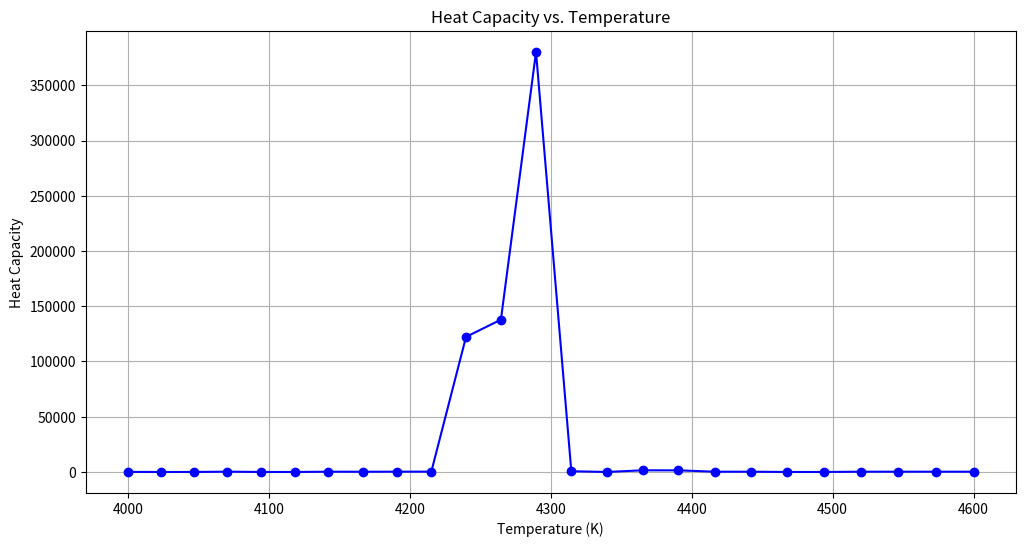

Write the Python code that produced this figure.
import matplotlib.pyplot as plt

# # # Heat capacities data
# # # heat_capacities = [
# # #     180.02449612950647, 115.89725147031133, 159.19937122923116,
# # #     185.2561176034591, 167.46338446471336, 141.81646761038664,
# # #     140.07404341779733, 114.79447768786817, 114.92524115205124,
# # #     106.6152525883412, 113.71893417856047, 1344.573133593095,
# # #     1241.9061932191812, 922.476253508746, 900.010565208167,
# # #     93.11042879297722, 0.0002072697489868773, 111.75669933179154,
# # #     325.8147622049254, 1749.9734251858638, 1334.4861058061294,
# # #     111.23695550487238, 94.43259224618659, 87.44761389408427,
# # #     59.642128179309836
# # # ]

# # # [
# # #     251.7801447548362, 249.21460060078795, 74639.14543388253,
# # #     18752.47107674043, 46820.9823908782, 301886.0985241393,
# # #     250.53986935432494, 244.33631277927176, 141888.5452260934,
# # #     12175.402607133527, 25344.5564652017, 186584.84633811042,
# # #     58.53099248735315, 70.62081654298721, 187.87397357626068,
# # #     374.5023407888114, 601.7497721217793, 781.5518430281799,
# # #     914.3387325608124, 251.60621580297502, 0.00022420324160168695,
# # #     250.79601493610593, 232.29836363481917, 88.43908934349953,
# # #     266.4439323314363
# # # ]

# # # heat_capacities = [
# # #     258.7157869172713, 260.76242464228693, 258.744035669792,
# # #     262.4818778624185, 257.3538431813618, 256.1912635197744,
# # #     255.8402691020364, 254.88233008437527, 256.0611177090087,
# # #     254.10308608510277, 255.6859641637004, 231.60135336112535,
# # #     257.90613733964074, 205.46174741120782, 214.5452942126244,
# # #     251.70263566924064, 253.2354457836103, 253.46471937606003,
# # #     251.0495388529943, 249.51269387589986, 249.68137371431825,
# # #     198216.11594513265, 192802.71698370893, 249.8722896300818,
# # #     250.21393193031295
# # # ]

# # # Temperature data (in Kelvin)
# # temperature = [
# #     4300.0, 4303.61233868728, 4307.22771202358, 4310.846122558247,
# #     4314.467572842765, 4318.092065430764, 4321.719602878017,
# #     4325.350187742447, 4328.983822584125, 4332.620509965271,
# #     4336.260252450259, 4339.903052605617, 4343.548913000029,
# #     4347.1978362043355, 4350.84982479154, 4354.504881336805,
# #     4358.163008417456, 4361.824208612986, 4365.488484505052,
# #     4369.155838677482, 4372.826273716275, 4376.4997922096,
# #     4380.176396747803, 4383.856089923403, 4387.5388743311005,
# #     4391.224752567771, 4394.913727232479, 4398.605800926463,
# #     4402.300976253157, 4405.999255818173, 4409.700642229316,
# #     4413.405138096583, 4417.112746032161, 4420.823468650433,
# #     4424.537308567977, 4428.25426840357, 4431.97435077819,
# #     4435.697558315015, 4439.423893639427, 4443.153359379015,
# #     4446.885958163573, 4450.621692625106, 4454.360565397831,
# #     4458.102579118175, 4461.847736424782, 4465.596039958512,
# #     4469.3474923624435, 4473.102096281875, 4476.859854364329,
# #     4480.62076925955, 4484.3848436195085, 4488.152080098405,
# #     4491.922481352669, 4495.6960500409605, 4499.472788824172,
# #     4503.252700365435, 4507.035787330115, 4510.82205238582,
# #     4514.611498202394, 4518.404127451927, 4522.199942808755,
# #     4525.998946949458, 4529.801142552865, 4533.606532300058,
# #     4537.415118874366, 4541.22690496138, 4545.04189324894,
# #     4548.860086427147, 4552.681487188362, 4556.506098227206,
# #     4560.333922240567, 4564.164961927595, 4567.9992199897115,
# #     4571.836699130602, 4575.677402056228, 4579.5213314748235,
# #     4583.368490096896, 4587.21888063523, 4591.072505804889,
# #     4594.929368323221, 4598.789470909851, 4602.652816286693,
# #     4606.519407177947, 4610.389246310098, 4614.262336411927,
# #     4618.138680214503, 4622.018280451192, 4625.901139857654,
# #     4629.7872611718485, 4633.676647134037, 4637.569300486777,
# #     4641.4652239749375, 4645.36442095126, 4649.266892348508,
# #     4653.172642735187, 4657.0816742598245, 4660.993989678837,
# #     4664.909591750951, 4668.828483237217, 4672.750666129506,
# #     4676.676145507991, 4680.604921302822, 4684.536998576645,
# #     4688.472378310849, 4692.411064506925, 4696.353059166464,
# #     4700.298366291147, 4704.246986882745, 4708.198924943136,
# #     4712.1541824743, 4716.112763478319, 4720.07466995737,
# #     4724.039904913728, 4728.008469349762, 4731.980369267933,
# #     4735.955605670799, 4739.934181560999, 4743.916099941264,
# #     4747.901362814406, 4751.88997318332, 4755.881935050986,
# #     4759.877250420465, 4763.875922294903, 4767.877953677531,
# #     4771.883346571663, 4775.892104980695, 4779.904230908112,
# #     4783.91972635748, 4787.938593332453, 4791.960833836769,
# #     4795.986449874253, 4800.015443448808, 4804.047816564417,
# #     4808.083571225153, 4812.122709435166, 4816.165233198688,
# #     4820.211144520036, 4824.260445403606, 4828.313137853867,
# #     4832.369223875379, 4836.428705472775, 4840.491584650764,
# #     4844.557863414132, 4848.627543767739, 4852.700627716519,
# #     4856.777117265482, 4860.857014419715, 4864.940321184374,
# #     4869.027039564683, 4873.117171565933, 4877.210719193475,
# #     4881.307684452731, 4885.40806934919, 4889.511875888409,
# #     4893.619106076014, 4897.729761917692, 4901.843845419195,
# #     4905.961358586348, 4910.082303425035, 4914.206681941201,
# #     4918.334496140851, 4922.46574803005, 4926.600439614932,
# #     4930.7385729017, 4934.880149896612, 4939.025172606003,
# #     4943.173643036277, 4947.325563193897, 4951.480935085389,
# #     4955.639760717346, 4959.802042096425, 4963.967781229349,
# #     4968.136980122899, 4972.309640783923, 4976.485765219332,
# #     4980.665355436098, 4984.848413441256, 4989.034941241907,
# #     4993.224940845203, 4997.41841425836, 5001.615363488656,
# #     5005.815790543429, 5010.01969743008, 5014.22708615607,
# #     5018.437958728913, 5022.65231715619, 5026.870163445542,
# #     5031.091499604675, 5035.31632764135, 5039.544649563392,
# #     5043.776467378691, 5048.011783095201, 5052.250598720938,
# #     5056.492916263978, 5060.738737732459, 5064.988065134585,
# #     5069.240900478624, 5073.497245772903, 5077.757103025806,
# #     5082.02047424578, 5086.287361441331, 5090.557766621015,
# #     5094.831691793441, 5099.10913896727, 5103.390110151222,
# #     5107.674607354076, 5111.962632584659, 5116.254187851854,
# #     5120.549275164594, 5124.847896531857, 5129.150053962668,
# #     5133.455749466105, 5137.764985051292, 5142.077762727396,
# #     5146.394084503628, 5150.713952389241, 5155.037368393529,
# #     5159.364334525822, 5163.694852795489, 5168.028925211939,
# #     5172.366553784622, 5176.707740523016, 5181.05248743663,
# #     5185.400796535003, 5189.752669827704, 5194.108109324333,
# #     5198.4671170345195, 5202.829694967924, 5207.195845134239,
# #     5211.565569543182, 5215.9388702045, 5220.315749127963,
# #     5224.696208323365, 5229.080249800524, 5233.467875569282,
# #     5237.859087639507, 5242.253888021092, 5246.652278723959,
# #     5251.05426175805, 5255.459839133335, 5259.869012859808,
# #     5264.281784947486, 5268.698157406408, 5273.118132246633,
# #     5277.541711478247, 5281.968897111359, 5286.399691156101,
# #     5290.834095622625, 5295.272112521104, 5299.713743861739
# # ]


# # # Heat capacity data
# # heat_capacity = [
# #     0.022479148118640883, 0.02304426124538507, 0.023639754072682654,
# #     0.02438032641467724, 0.025462348040512544, 0.02721643999935789,
# #     0.030192817594823968, 0.035293687172990085, 0.043961301383720695,
# #     0.058396307952656976, 0.08167166849208864, 0.11734711252652176,
# #     0.16778191939997406, 0.23032271557773912, 0.29257491134193647,
# #     0.33287811900072656, 0.33255777111103635, 0.29179239509206883,
# #     0.22947841565986038, 0.16728545146008503, 0.11755593498674702,
# #     0.08294761353189788, 0.061169493853194125, 0.048762267276023126,
# #     0.042761731070656575, 0.04107188881170297, 0.04234036118348425,
# #     0.04572336452482169, 0.05067140712322992, 0.05676187191963584,
# #     0.0635760888179666, 0.07061942185176918, 0.07729102359592842,
# #     0.08291340706863759, 0.0868235276491288, 0.08850592300987359,
# #     0.08772471010836883, 0.08460300766513146, 0.0796180667249905,
# #     0.07352080980267664, 0.06722595338309312, 0.0617350204520034,
# #     0.05815828738008379, 0.05794891197369054, 0.06373401535966323,
# #     0.08227739510407786, 0.13540114586115384, 0.29695927043790904,
# #     0.7699615326333703, 1.691834768606907, 2.0036912614461406,
# #     1.116273565984046, 0.42633871917807753, 0.19234118479838333,
# #     0.17896363264189907, 0.2880145747887729, 0.4897413668492532,
# #     0.6967576428033225, 0.7400891680664758, 0.5746017871741267,
# #     0.350188414692224, 0.18654461579086415, 0.09614518460769224,
# #     0.0529825649514494, 0.03458927562512649, 0.028283811416698782,
# #     0.027904529134041362, 0.030664765589053428, 0.03536248151374597,
# #     0.04149030587551745, 0.04880322266948103, 0.057098053791614936,
# #     0.06609131597439537, 0.07535408470429558, 0.08429925477182937,
# #     0.09222990929316076, 0.09844998370185727, 0.10241405377761514,
# #     0.1038660937716981, 0.1029093539181328, 0.09997422581978135,
# #     0.09569690085371123, 0.09075935743576627, 0.08574840156899163,
# #     0.08107034686022654, 0.07692799327521399, 0.07334547613165247,
# #     0.07021952205877627, 0.06737832685180033, 0.06463529619370904,
# #     0.06183040683288118, 0.05885599322706869, 0.05566677363013168,
# #     0.052276346188804675, 0.04874417446815284, 0.0451579456157049,
# #     0.04161600827137616, 0.038213725936248895, 0.03503686172790972,
# #     0.032165973632353094, 0.029700925975972042, 0.0278301304162121,
# #     0.02701024901776596, 0.028426426167763568, 0.03515620169544536,
# #     0.055008159107554015, 0.10677156352683104, 0.22999689785831276,
# #     0.47983443289430017, 0.8319590722188726, 1.0173092978670881,
# #     0.8101785410359493, 0.4549346836549275, 0.20874777541240702,
# #     0.08732424043914114, 0.03524798143203755, 0.014089658419246375,
# #     0.005651882114699056, 0.0023003812174205818, 0.0009654057293597596,
# #     0.0004295092237810635, 0.0002112147898439437, 0.00011981906152030962,
# #     7.953594370558171e-5, 6.011632904522882e-5, 4.942039528101356e-5,
# #     4.253929027614617e-5, 3.746440958817531e-5, 3.335650762004985e-5,
# #     2.9851080097903614e-5, 2.677840750046368e-5, 2.405017490438456e-5,
# #     2.1613275530916982e-5, 1.9430825816976297e-5, 1.7474257669281696e-5,
# #     1.5719952583829975e-5, 1.4147763487758098e-5, 1.2740345718079088e-5,
# #     1.1482862480921959e-5, 1.0362896519623618e-5, 9.370513533779125e-6,
# #     8.498476259498892e-6, 7.742639338476698e-6, 7.102580875854788e-6,
# #     6.582554738414988e-6, 6.1928849077035515e-6, 5.951972675296635e-6,
# #     5.889157540224673e-6, 6.048769030002043e-6, 6.495842529648174e-6,
# #     7.3241608916045755e-6, 8.667548173127765e-6, 1.0715710405751412e-5,
# #     1.3736433417937072e-5, 1.8106665499866382e-5, 2.435601352427488e-5,
# #     3.3227573956197076e-5, 4.576295644680686e-5, 6.34210445197348e-5,
# #     8.824375630218337e-5, 0.00012308719711156475, 0.00017194363534767907,
# #     0.0002403893298501412, 0.00033620619052379924, 0.0004702424871815136,
# #     0.000657600249910455, 0.0009192651990651038, 0.0012843284670012952,
# #     0.0017929847834263803, 0.002500520089942125, 0.003482501830847712,
# #     0.0048413141852177086, 0.006713955209326884, 0.009280484997144432,
# #     0.012771442148743218, 0.017470590980344133, 0.023706182326608774,
# #     0.031819528358689744, 0.0420954083024595, 0.05463885739400904,
# #     0.0691959384784137, 0.0849532315963052, 0.10041288215429856,
# #     0.11349302330595724, 0.12196761151327745, 0.12417232755771614,
# #     0.11965030382492975, 0.10934378440303912, 0.09520310894235903,
# #     0.07947086853640216, 0.06404761582620658, 0.05017984911806655,
# #     0.038458947242178035, 0.028988291606311008, 0.021582938190713816,
# #     0.015929489568379012, 0.011688234152212675, 0.008546864342814474,
# #     0.006242110505928046, 0.004563356118593242, 0.003347707243903417,
# #     0.002472004753694916, 0.0018445727975299755, 0.0013979125431277414,
# #     0.0010827147383098065, 0.0008631778693983978, 0.0007135116828014769,
# #     0.0006157897084705915, 0.0005614587316316122, 0.0005729838126518559,
# #     0.0008562638747486933, 0.0028228940991621146, 0.015915411647316545,
# #     0.10249419021482324, 0.6392738087644896, 2.8349218601952595,
# #     3.707554013230035, 1.1130026614165638, 0.21103374550272405,
# #     0.05783932771035181, 0.03542318554093916, 0.03259694881541296,
# #     0.03250919666161972, 0.03267762914144229, 0.03274250983099136,
# #     0.03265998572274585, 0.03243759898412289, 0.032094843720885696,
# #     0.03165605202362994, 0.031147720984247017, 0.030596418533914437,
# #     0.030026877836175664, 0.029460360652562426, 0.028913396474366304,
# #     0.02839696457715148, 0.027916141639615515, 0.0274702003367875,
# #     0.02705311639118359, 0.026654421515785214, 0.026260324982762647,
# #     0.025855015171691153, 0.02542204377326997, 0.024945690361705516,
# #     0.024412205930050876, 0.023810842979668366, 0.023134598144952674,
# #     0.0223806205395162, 0.021550272290661077, 0.020648862603010833,
# #     0.019685107957817548
# # ]


# # # Ensure both arrays have the same length
# # # assert len(temperature) == len(heat_capacity), "Temperature and heat capacity arrays must be the same length."

# # # Create the plot
# # plt.figure(figsize=(12, 6))
# # plt.plot(temperature, heat_capacity, marker='o', linestyle='-', color='b')

# # # Customize the plot
# # plt.title('Heat Capacity vs. Temperature')
# # plt.xlabel('Temperature (K)')
# # plt.ylabel('Heat Capacity')
# # plt.grid(True)

# # # Show the plot
# # plt.show()


# heat_capacities = [251.7801447548362, 249.21460060078795, 74639.14543388253, 18752.47107674043, 46820.9823908782, 301886.0985241393, 250.53986935432494, 244.33631277927176, 141888.5452260934, 12175.402607133527, 25344.5564652017, 186584.84633811042, 58.53099248735315, 70.62081654298721, 187.87397357626068, 374.5023407888114, 601.7497721217793, 781.5518430281799, 914.3387325608124, 251.60621580297502, 0.00022420324160168695, 250.79601493610593, 232.29836363481917, 88.43908934349953, 266.4439323314363]

# measurements = list(range(1, len(heat_capacities) + 1))

# # Create the plot]][[]]
# plt.figure(figsize=(12, 6))
# plt.plot(measurements, heat_capacities, marker='o', linestyle='-', color='b')

# # Customize the plot
# plt.title('Heat Capacities Over Measurements')
# plt.xlabel('Trajectory')
# plt.ylabel('Heat Capacity')
# plt.grid(True)

# # Show the plot
# plt.show()


import matplotlib.pyplot as plt

# Temperature data (in Kelvin)
#[4300.0, 4302.819402682067, 4305.640653976107, 4308.463755094209, 4311.288707249256, 4314.115511654926, 4316.9441695256955, 4319.774682076834, 4322.607050524409, 4325.441276085286, 4328.277359977127, 4331.115303418395, 4333.955107628349, 4336.796773827047, 4339.640303235351, 4342.485697074921, 4345.332956568217, 4348.182082938501, 4351.033077409838, 4353.885941207097, 4356.740675555947, 4359.597281682861, 4362.45576081512, 4365.316114180803, 4368.178343008802, 4371.042448528808, 4373.908431971322, 4376.77629456765, 4379.64603754991, 4382.51766215102, 4385.391169604712, 4388.266561145524, 4391.1438380088075, 4394.023001430721, 4396.904052648232, 4399.786992899122, 4402.671823421983, 4405.55854545622, 4408.447160242049, 4411.3376690205, 4414.2300730334155, 4417.124373523455, 4420.020571734091, 4422.918668909612, 4425.818666295121, 4428.720565136538, 4431.624366680602, 4434.530072174865, 4437.437682867701, 4440.347200008303, 4443.258624846678, 4446.171958633657, 4449.08720262089, 4452.004358060848, 4454.923426206823, 4457.844408312928, 4460.767305634099, 4463.692119426095, 4466.618850945497, 4469.547501449713, 4472.478072196971, 4475.41056444633, 4478.344979457667, 4481.281318491691, 4484.219582809936, 4487.159773674762, 4490.101892349358, 4493.04594009774, 4495.9919181847545, 4498.939827876076, 4501.88967043821, 4504.841447138489, 4507.795159245083, 4510.750808026986, 4513.7083947540295, 4516.667920696876, 4519.62938712702, 4522.59279531679, 4525.558146539352, 4528.5254420687015, 4531.494683179672, 4534.465871147935, 4537.439007249995, 4540.414092763193, 4543.3911289657135, 4546.37011713657, 4549.351058555622, 4552.333954503566, 4555.3188062619365, 4558.3056151131095, 4561.294382340303, 4564.285109227574, 4567.2777970598245, 4570.272447122796, 4573.2690607030745, 4576.267639088088, 4579.2681835661115, 4582.270695426263, 4585.275175958504, 4588.281626453648, 4591.290048203346, 4594.300442500103, 4597.312810637267, 4600.3271539090365, 4603.343473610459, 4606.36177103743, 4609.382047486693, 4612.404304255846, 4615.4285426433335, 4618.4547639484545, 4621.482969471357, 4624.513160513044, 4627.545338375371, 4630.579504361047, 4633.615659773633, 4636.653805917546, 4639.693944098064, 4642.73607562131, 4645.780201794272, 4648.826323924792, 4651.874443321567, 4654.924561294158, 4657.97667915298, 4661.030798209307, 4664.086919775277, 4667.145045163884, 4670.205175688984, 4673.267312665296, 4676.3314574084, 4679.397611234737, 4682.465775461615, 4685.5359514072015, 4688.608140390532, 4691.682343731503, 4694.7585627508815, 4697.836798770294, 4700.91705311224, 4703.999327100082, 4707.08362205805, 4710.169939311248, 4713.25828018564, 4716.348646008065, 4719.441038106232, 4722.535457808719, 4725.631906444976, 4728.730385345323, 4731.830895840954, 4734.933439263937, 4738.038016947208, 4741.144630224584, 4744.253280430752, 4747.363968901276, 4750.476696972594, 4753.591465982023, 4756.708277267753, 4759.827132168855, 4762.948032025277, 4766.070978177844, 4769.195971968261, 4772.323014739115, 4775.45210783387, 4778.583252596873, 4781.71645037335, 4784.8517025094125, 4787.989010352052, 4791.128375249143, 4794.269798549447, 4797.413281602606, 4800.558825759148, 4803.70643237049, 4806.856102788928, 4810.007838367653, 4813.161640460736, 4816.3175104231395, 4819.475449610715, 4822.635459380202, 4825.797541089226, 4828.961696096309, 4832.127925760862, 4835.2962314431825, 4838.466614504467, 4841.6390763067975, 4844.813618213156, 4847.990241587413, 4851.1689477943355, 4854.349738199586, 4857.532614169718, 4860.717577072187, 4863.9046282753425, 4867.0937691484305, 4870.285001061595, 4873.47832538588, 4876.6737434932265, 4879.871256756475, 4883.0708665493685, 4886.272574246548, 4889.476381223559, 4892.682288856843, 4895.890298523751, 4899.100411602533, 4902.312629472345, 4905.526953513244, 4908.743385106194, 4911.961925633066, 4915.1825764766345, 4918.40533902058, 4921.630214649494, 4924.857204748871, 4928.086310705119, 4931.3175339055515, 4934.550875738393, 4937.786337592777, 4941.023920858751, 4944.263626927268, 4947.5054571902, 4950.749413040326, 4953.995495871342, 4957.243707077855, 4960.49404805539, 4963.746520200381, 4967.001124910184, 4970.257863583069, 4973.51673761822, 4976.777748415742, 4980.040897376657, 4983.306185902906, 4986.573615397347, 4989.84318726376, 4993.114902906846, 4996.388763732223, 4999.664771146437, 5002.94292655695, 5006.22323137215, 5009.505687001349, 5012.790294854782, 5016.077056343609, 5019.365972879914, 5022.657045876707, 5025.950276747928, 5029.245666908439, 5032.543217774034, 5035.8429307614315, 5039.144807288281, 5042.448848773164, 5045.755056635587, 5049.063432295989, 5052.373977175744, 5055.686692697152, 5059.001580283449, 5062.3186413588055, 5065.637877348323, 5068.95928967804, 5072.282879774924, 5075.608649066887, 5078.936598982772, 5082.266730952358, 5085.599046406364, 5088.933546776447, 5092.270233495201, 5095.609107996161, 5098.9501717138, 5102.2934260835345, 5105.638872541718, 5108.986512525651, 5112.3363474735725, 5115.688378824664, 5119.042608019055, 5122.3990364978135, 5125.757665702958, 5129.118497077448, 5132.481532065192, 5135.846772111044, 5139.214218660807, 5142.5838731612275, 5145.955737060005, 5149.329811805787, 5152.706098848173, 5156.084599637707, 5159.465315625888, 5162.848248265169, 5166.233399008951, 5169.620769311591, 5173.010360628397, 5176.402174415633, 5179.796212130519, 5183.192475231226, 5186.590965176886, 5189.9916834275855, 5193.3946314443665, 5196.799810689233, 5200.207222625145, 5203.616868716023, 5207.028750426745, 5210.442869223154, 5213.859226572048, 5217.277823941191, 5220.69866279931, 5224.121744616092, 5227.547070862188, 5230.974643009216, 5234.4044625297565, 5237.836530897357, 5241.27084958653, 5244.707420072754, 5248.146243832477, 5251.5873223431145, 5255.030657083051, 5258.476249531637, 5261.924101169199, 5265.374213477029, 5268.826587937393, 5272.281226033528, 5275.738129249641, 5279.197299070918, 5282.658736983513, 5286.122444474559, 5289.588423032162, 5293.0566741454, 5296.527199304335, 5300.0]


temperature =  [4000.0, 4023.361613218187, 4046.8596676794136, 4070.494960255565, 4094.2682924725827, 4118.180470537641, 4142.232305366489, 4166.424612610951, 4190.758212686589, 4215.23393080052, 4239.8525969794055, 4264.615046097595, 4289.522117905443, 4314.574657057785, 4339.773513142578, 4365.11954070972, 4390.613599300024, 4416.256553474363, 4442.049272843002, 4467.992632095073, 4494.087511028252, 4520.334794578584, 4546.735372850498, 4573.290141146994, 4600.0]

heat_capacity =  [74.77958913724733, -0.07541301275013315, -0.003914763880615864, 276.52096594738435, -0.0004056038988023417, 0.00012671530580524542, 243.8536984863082, 197.20030390077767, 266.67117200689864, 300.4961257015315, 122271.52550508922, 137851.20746140805, 380139.75932899537, 676.982350289484, 1.0626827332182434, 1502.3816239307507, 1475.0325207010144, 241.70845246772348, 242.3354264952273, -0.00018315563261383637, 0.00031755983623659134, 245.17350678281852, 242.0512923238523, 245.30128187441022, 249.43298241331468]

#[3000.0, 3015.6862602676492, 3031.454540122359, 3047.3052684243276, 3063.2388762761548, 3079.2557970345706, 3095.356466322221, 3111.5413220395144, 3127.8108043765333, 3144.1653558250046, 3160.605421190336, 3177.131447603714, 3193.7438845342626, 3210.443183801268, 3227.22979958647, 3244.1041884464116, 3261.0668093248582, 3278.1181235652784, 3295.2585949233926, 3312.4886895797845, 3329.8088761525814, 3347.2196257102005, 3364.721411784158, 3382.3147103819506, 3400.0]# assert len(temperature) == len(heat_capacity), "Temperature and heat capacity arrays must be the same length."

# Create the plot
plt.figure(figsize=(12, 6))
plt.plot(temperature, heat_capacity, marker='o', linestyle='-', color='b')

# Customize the plot
plt.title('Heat Capacity vs. Temperature')
plt.xlabel('Temperature (K)')
plt.ylabel('Heat Capacity')
plt.grid(True)

# Show the plot
plt.show()